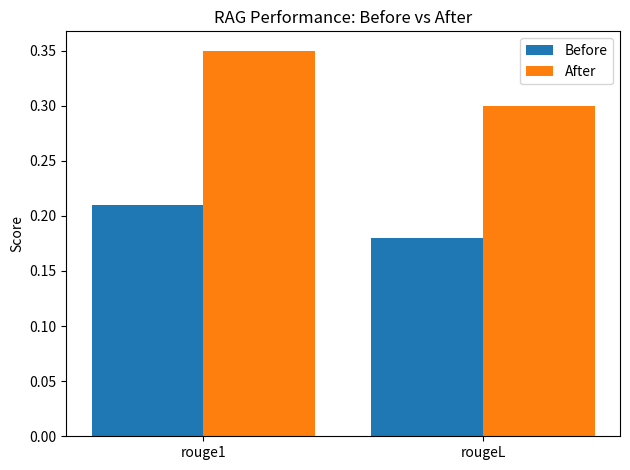

Here is the Python script that generated this plot:
import matplotlib.pyplot as plt

before = {"rouge1": 0.21, "rougeL": 0.18}
after = {"rouge1": 0.35, "rougeL": 0.30}

labels = list(before.keys())
before_scores = list(before.values())
after_scores = list(after.values())

x = range(len(labels))
width = 0.4

plt.bar(x, before_scores, width=width, label='Before')
plt.bar([i + width for i in x], after_scores, width=width, label='After')

plt.xticks([i + width/2 for i in x], labels)
plt.ylabel('Score')
plt.title('RAG Performance: Before vs After')
plt.legend()
plt.tight_layout()
plt.savefig("rag_eval_chart.png")
plt.show()